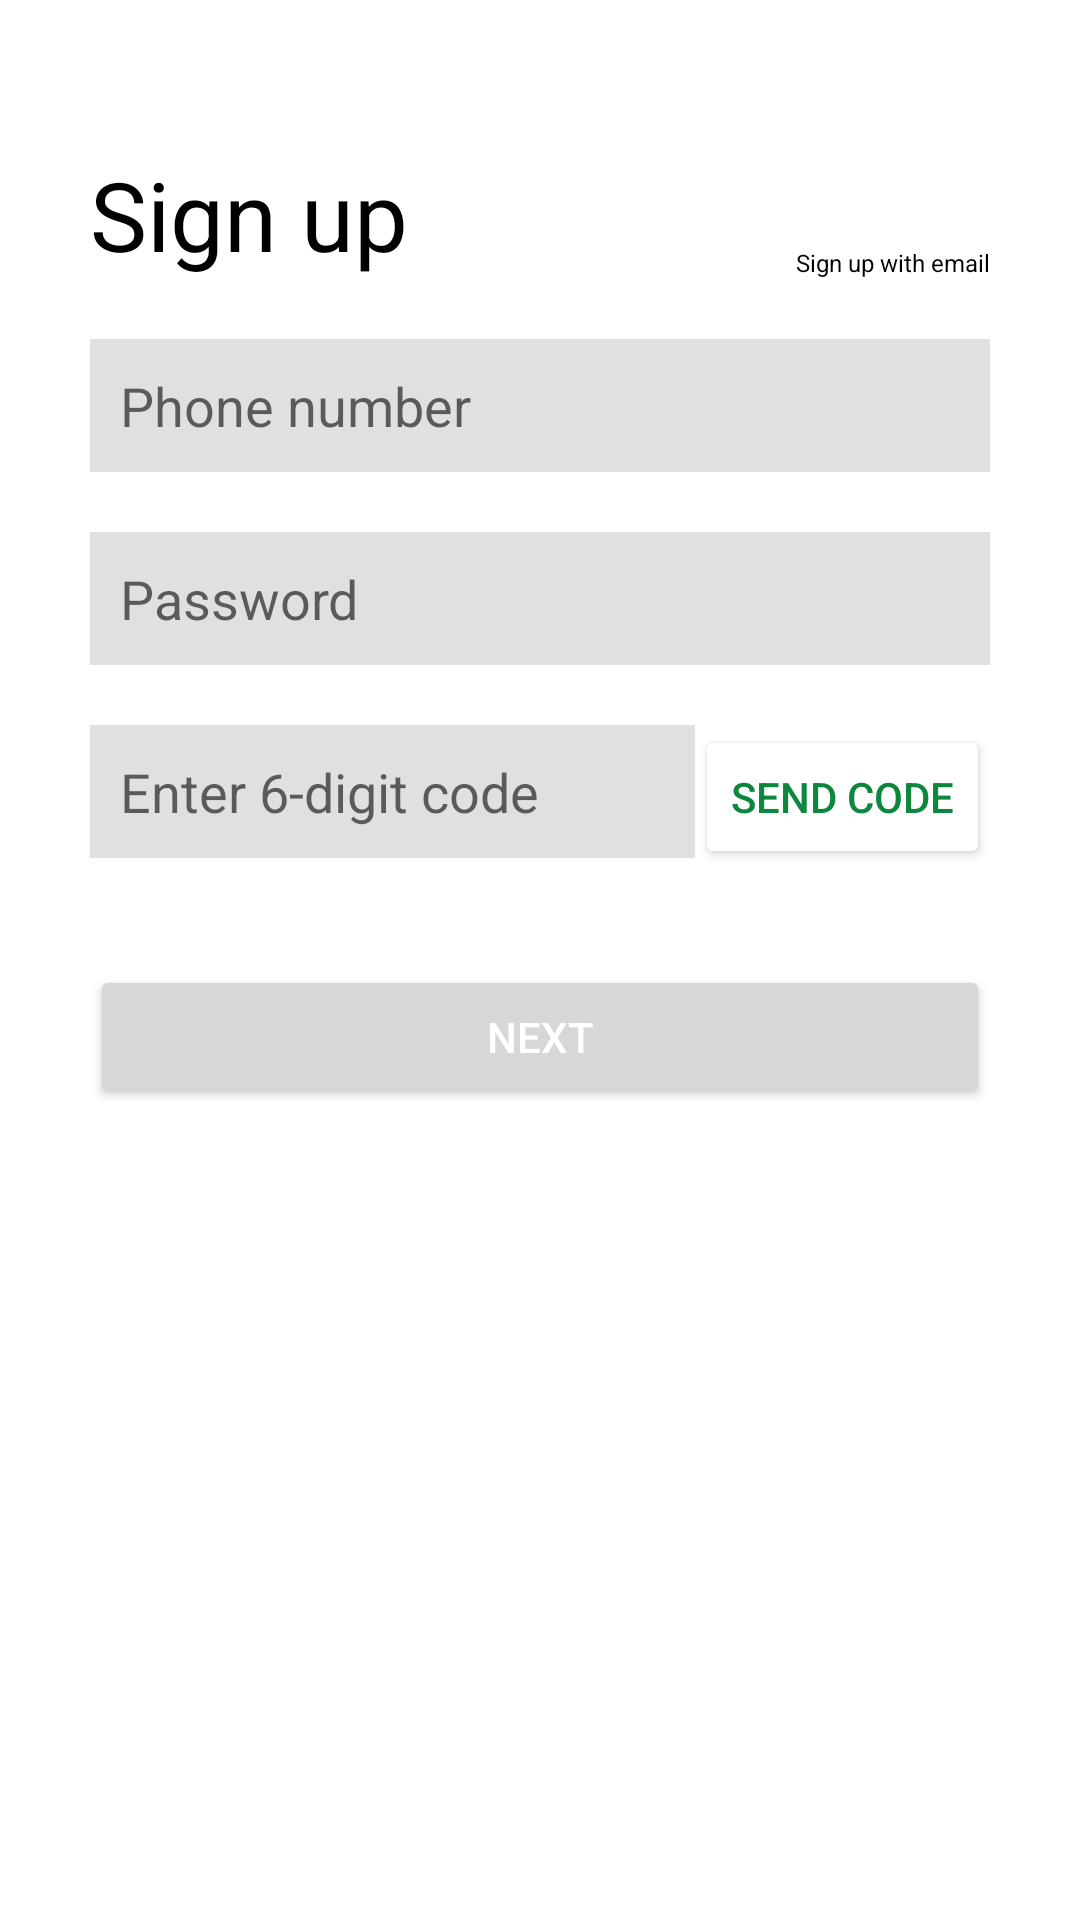

This screen was rendered from an Android layout file. Write that file and the resources it references.
<!-- AndroidManifest.xml: application theme Theme.TennisMateAndCourt -->
<!-- res/layout/activity_signup_with_phone.xml -->
<?xml version="1.0" encoding="utf-8"?>
<RelativeLayout xmlns:android="http://schemas.android.com/apk/res/android"
    xmlns:app="http://schemas.android.com/apk/res-auto"
    xmlns:tools="http://schemas.android.com/tools"
    android:layout_width="match_parent"
    android:layout_height="match_parent"
    tools:context=".SignUpActivity">

    <TextView
        android:id="@+id/signup_tv"
        android:layout_width="wrap_content"
        android:layout_height="wrap_content"
        android:text="Sign up"
        android:textColor="@color/black"
        android:layout_alignStart="@id/phone_number_et"
        android:layout_marginTop="50dp"
        android:textSize="32sp"
        />

    <TextView
        android:id="@+id/switch_to_email_tv"
        android:layout_width="wrap_content"
        android:layout_height="wrap_content"
        android:text="Sign up with email"
        android:textColor="@color/black"
        android:layout_alignEnd="@id/phone_number_et"
        android:layout_above="@id/phone_number_et"
        android:textSize="8sp"
        />

    <EditText
        android:id="@+id/phone_number_et"
        android:layout_width="300dp"
        android:layout_height="wrap_content"
        android:layout_below="@id/signup_tv"
        android:layout_centerHorizontal="true"
        android:layout_marginTop="20dp"
        android:autofillHints="phone"
        android:background="@color/grey_light"
        android:hint="Phone number"
        android:padding="10dp" />

    <EditText
        android:id="@+id/password_et"
        android:layout_width="300dp"
        android:layout_height="wrap_content"
        android:layout_below="@id/phone_number_et"
        android:layout_centerHorizontal="true"
        android:layout_marginTop="20dp"
        android:autofillHints="password"
        android:background="@color/grey_light"
        android:hint="Password"
        android:padding="10dp" />

    <RelativeLayout
        android:id="@+id/verification_rl_2"
        android:layout_width="300dp"
        android:layout_height="wrap_content"
        android:layout_below="@id/password_et"
        android:layout_centerHorizontal="true"
        android:layout_marginTop="20dp"
        >

        <EditText
            android:id="@+id/verification_code_et"
            android:layout_width="wrap_content"
            android:layout_height="wrap_content"
            android:layout_alignParentStart="true"
            android:layout_toStartOf="@id/sendCodeToPhone_bt"
            android:background="@color/grey_light"
            android:hint="Enter 6-digit code"
            android:padding="10dp" />

        <Button
            android:id="@+id/sendCodeToPhone_bt"
            android:layout_width="wrap_content"
            android:layout_height="wrap_content"
            android:layout_alignParentEnd="true"
            android:backgroundTint="@color/white"
            android:gravity="center_vertical"
            android:text="Send code"
            android:textColor="@color/green_heavy" />

    </RelativeLayout>

    <Button
        android:id="@+id/continue_with_phone_btn"
        android:layout_width="300dp"
        android:layout_height="wrap_content"
        android:layout_below="@id/verification_rl_2"
        android:layout_centerHorizontal="true"
        android:layout_marginTop="32dp"
        android:padding="10dp"
        android:text="Next"
        android:textColor="@color/white" />



</RelativeLayout>
<!-- resources referenced by this layout -->
<resources>
  <color name="black">#FF000000</color>
  <color name="green_heavy">#0E873E</color>
  <color name="grey_light">#E0E0E0</color>
  <color name="white">#FFFFFFFF</color>
  <style name="Theme.TennisMateAndCourt" parent="Theme.MaterialComponents.DayNight.DarkActionBar">
          
          <item name="colorPrimary">@color/green_heavy</item>
          <item name="colorPrimaryVariant">@color/green_light</item>
          <item name="colorOnPrimary">@color/white</item>
          
          <item name="colorSecondary">@color/teal_200</item>
          <item name="colorSecondaryVariant">@color/teal_700</item>
          <item name="colorOnSecondary">@color/black</item>
          <item name="colorAccent">@color/material_purple_a700</item>
          
          <item name="android:statusBarColor" tools:targetApi="l">?attr/colorPrimaryVariant</item>
          
          <item name="windowNoTitle">true</item>
          <item name="windowActionBar">true</item>
      </style>
  <color name="green_light">#3FED18</color>
  <color name="teal_200">#FF03DAC5</color>
  <color name="teal_700">#FF018786</color>
  <color name="material_purple_a700">#AA00FF</color>
</resources>
